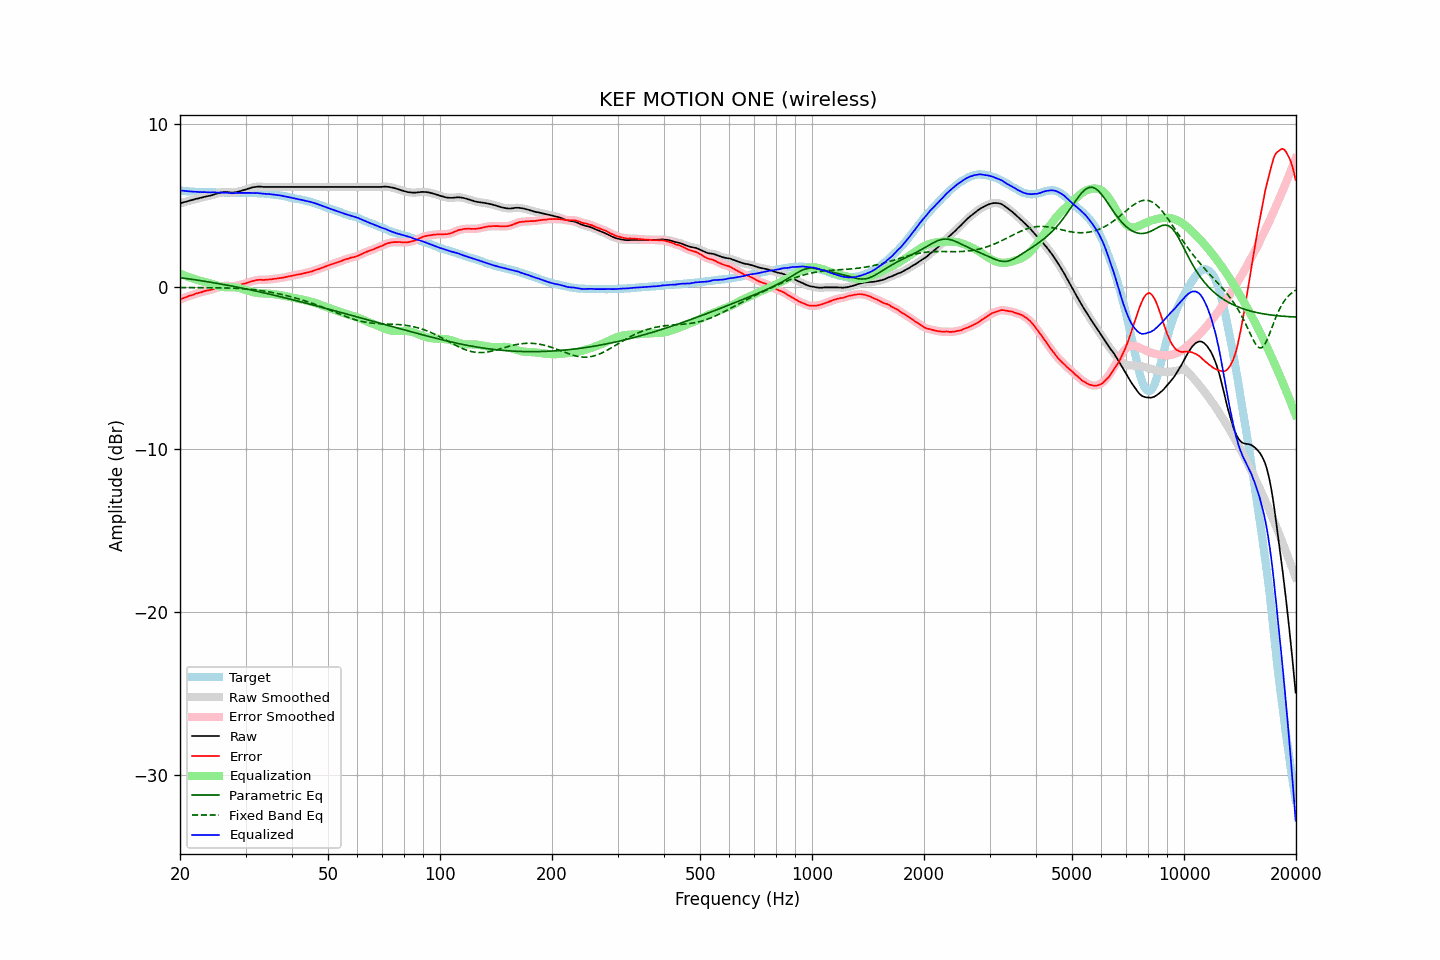

Source data for this figure (header and first rows):
frequency, raw, error, smoothed, error_smoothed, equalization, parametric_eq, fixed_band_eq, equalized_raw, equalized_smoothed, target
20.00, 5.11, -0.80, 5.11, -0.80, 0.80, 0.55, -0.06, 5.91, 5.91, 5.91
20.20, 5.14, -0.75, 5.14, -0.76, 0.76, 0.54, -0.06, 5.90, 5.90, 5.89
20.40, 5.17, -0.71, 5.17, -0.72, 0.72, 0.52, -0.06, 5.89, 5.89, 5.88
20.61, 5.20, -0.68, 5.20, -0.68, 0.68, 0.51, -0.06, 5.88, 5.87, 5.88
20.81, 5.22, -0.64, 5.22, -0.64, 0.64, 0.50, -0.06, 5.86, 5.86, 5.86
21.02, 5.25, -0.60, 5.25, -0.60, 0.60, 0.48, -0.06, 5.85, 5.85, 5.85
21.23, 5.28, -0.56, 5.28, -0.57, 0.57, 0.47, -0.06, 5.85, 5.85, 5.84
21.44, 5.31, -0.54, 5.31, -0.53, 0.53, 0.45, -0.06, 5.84, 5.84, 5.85
21.66, 5.33, -0.51, 5.34, -0.50, 0.50, 0.44, -0.06, 5.83, 5.83, 5.84
21.87, 5.36, -0.47, 5.36, -0.47, 0.47, 0.42, -0.06, 5.83, 5.83, 5.83
22.09, 5.39, -0.43, 5.39, -0.43, 0.44, 0.41, -0.06, 5.83, 5.82, 5.82
22.31, 5.41, -0.40, 5.41, -0.40, 0.40, 0.39, -0.06, 5.82, 5.82, 5.82
22.54, 5.43, -0.38, 5.43, -0.38, 0.37, 0.38, -0.06, 5.81, 5.81, 5.81
22.76, 5.46, -0.35, 5.46, -0.35, 0.35, 0.36, -0.06, 5.81, 5.80, 5.82
22.99, 5.48, -0.32, 5.48, -0.32, 0.32, 0.35, -0.07, 5.80, 5.80, 5.80
23.22, 5.51, -0.28, 5.51, -0.29, 0.29, 0.33, -0.07, 5.81, 5.80, 5.79
23.45, 5.53, -0.26, 5.53, -0.26, 0.27, 0.32, -0.07, 5.80, 5.80, 5.79
23.69, 5.55, -0.24, 5.55, -0.24, 0.25, 0.30, -0.07, 5.80, 5.80, 5.79
23.92, 5.57, -0.22, 5.57, -0.22, 0.22, 0.28, -0.07, 5.79, 5.79, 5.79
24.16, 5.59, -0.20, 5.59, -0.20, 0.19, 0.27, -0.07, 5.78, 5.79, 5.79
24.40, 5.62, -0.18, 5.62, -0.17, 0.16, 0.25, -0.07, 5.78, 5.78, 5.80
24.65, 5.65, -0.15, 5.65, -0.14, 0.13, 0.23, -0.07, 5.78, 5.78, 5.80
24.89, 5.69, -0.10, 5.69, -0.10, 0.10, 0.22, -0.07, 5.79, 5.78, 5.79
25.14, 5.71, -0.07, 5.72, -0.06, 0.07, 0.20, -0.07, 5.78, 5.78, 5.78
25.39, 5.74, -0.03, 5.74, -0.03, 0.04, 0.18, -0.07, 5.78, 5.78, 5.78
25.65, 5.77, 0.01, 5.77, -0.00, 0.01, 0.16, -0.08, 5.78, 5.78, 5.77
25.91, 5.79, 0.03, 5.79, 0.02, -0.01, 0.15, -0.08, 5.78, 5.78, 5.76
26.16, 5.80, 0.03, 5.80, 0.04, -0.03, 0.13, -0.08, 5.77, 5.77, 5.77
26.43, 5.81, 0.05, 5.81, 0.05, -0.04, 0.11, -0.08, 5.77, 5.77, 5.76
26.69, 5.81, 0.05, 5.81, 0.05, -0.04, 0.09, -0.08, 5.77, 5.77, 5.76
26.96, 5.80, 0.04, 5.80, 0.04, -0.04, 0.07, -0.09, 5.76, 5.76, 5.76
27.23, 5.78, 0.03, 5.78, 0.03, -0.04, 0.05, -0.09, 5.75, 5.75, 5.75
27.50, 5.77, 0.02, 5.78, 0.02, -0.04, 0.04, -0.09, 5.74, 5.74, 5.75
27.77, 5.77, 0.02, 5.77, 0.02, -0.04, 0.02, -0.10, 5.73, 5.74, 5.76
28.05, 5.79, 0.04, 5.79, 0.03, -0.04, -0.00, -0.10, 5.75, 5.74, 5.75
28.33, 5.80, 0.05, 5.81, 0.05, -0.06, -0.02, -0.11, 5.75, 5.75, 5.75
28.62, 5.83, 0.08, 5.83, 0.07, -0.07, -0.04, -0.11, 5.76, 5.75, 5.75
28.90, 5.85, 0.09, 5.85, 0.10, -0.09, -0.06, -0.12, 5.76, 5.76, 5.76
29.19, 5.88, 0.12, 5.88, 0.13, -0.12, -0.08, -0.12, 5.76, 5.76, 5.76
29.48, 5.91, 0.16, 5.91, 0.15, -0.15, -0.10, -0.13, 5.76, 5.76, 5.76
29.78, 5.94, 0.19, 5.94, 0.18, -0.18, -0.12, -0.14, 5.76, 5.76, 5.75
30.08, 5.97, 0.20, 5.97, 0.21, -0.21, -0.14, -0.14, 5.76, 5.76, 5.77
30.38, 6.00, 0.24, 6.00, 0.24, -0.24, -0.16, -0.15, 5.76, 5.76, 5.76
30.68, 6.03, 0.27, 6.03, 0.27, -0.27, -0.18, -0.16, 5.76, 5.76, 5.76
30.99, 6.06, 0.30, 6.06, 0.31, -0.31, -0.21, -0.17, 5.76, 5.76, 5.76
31.30, 6.09, 0.34, 6.09, 0.33, -0.33, -0.23, -0.18, 5.76, 5.75, 5.75
31.61, 6.11, 0.36, 6.11, 0.36, -0.36, -0.25, -0.19, 5.75, 5.75, 5.75
31.93, 6.12, 0.38, 6.13, 0.38, -0.38, -0.27, -0.20, 5.74, 5.75, 5.74
32.24, 6.14, 0.40, 6.14, 0.40, -0.39, -0.29, -0.21, 5.75, 5.74, 5.74
32.57, 6.14, 0.42, 6.14, 0.41, -0.40, -0.31, -0.23, 5.74, 5.74, 5.72
32.89, 6.14, 0.42, 6.14, 0.42, -0.41, -0.34, -0.24, 5.73, 5.73, 5.72
33.22, 6.13, 0.41, 6.13, 0.41, -0.42, -0.36, -0.26, 5.71, 5.71, 5.72
33.55, 6.12, 0.41, 6.13, 0.41, -0.42, -0.38, -0.27, 5.70, 5.70, 5.72
33.89, 6.12, 0.42, 6.12, 0.42, -0.42, -0.40, -0.29, 5.70, 5.70, 5.70
34.23, 6.12, 0.43, 6.12, 0.43, -0.43, -0.43, -0.30, 5.69, 5.69, 5.69
34.57, 6.12, 0.43, 6.12, 0.43, -0.43, -0.45, -0.32, 5.69, 5.69, 5.69
34.92, 6.12, 0.45, 6.12, 0.44, -0.44, -0.47, -0.34, 5.68, 5.68, 5.67
35.27, 6.12, 0.44, 6.12, 0.45, -0.45, -0.49, -0.36, 5.67, 5.67, 5.68
35.62, 6.12, 0.47, 6.12, 0.47, -0.47, -0.52, -0.38, 5.66, 5.66, 5.65
35.97, 6.12, 0.48, 6.12, 0.48, -0.48, -0.54, -0.39, 5.64, 5.64, 5.64
... 635 more rows
